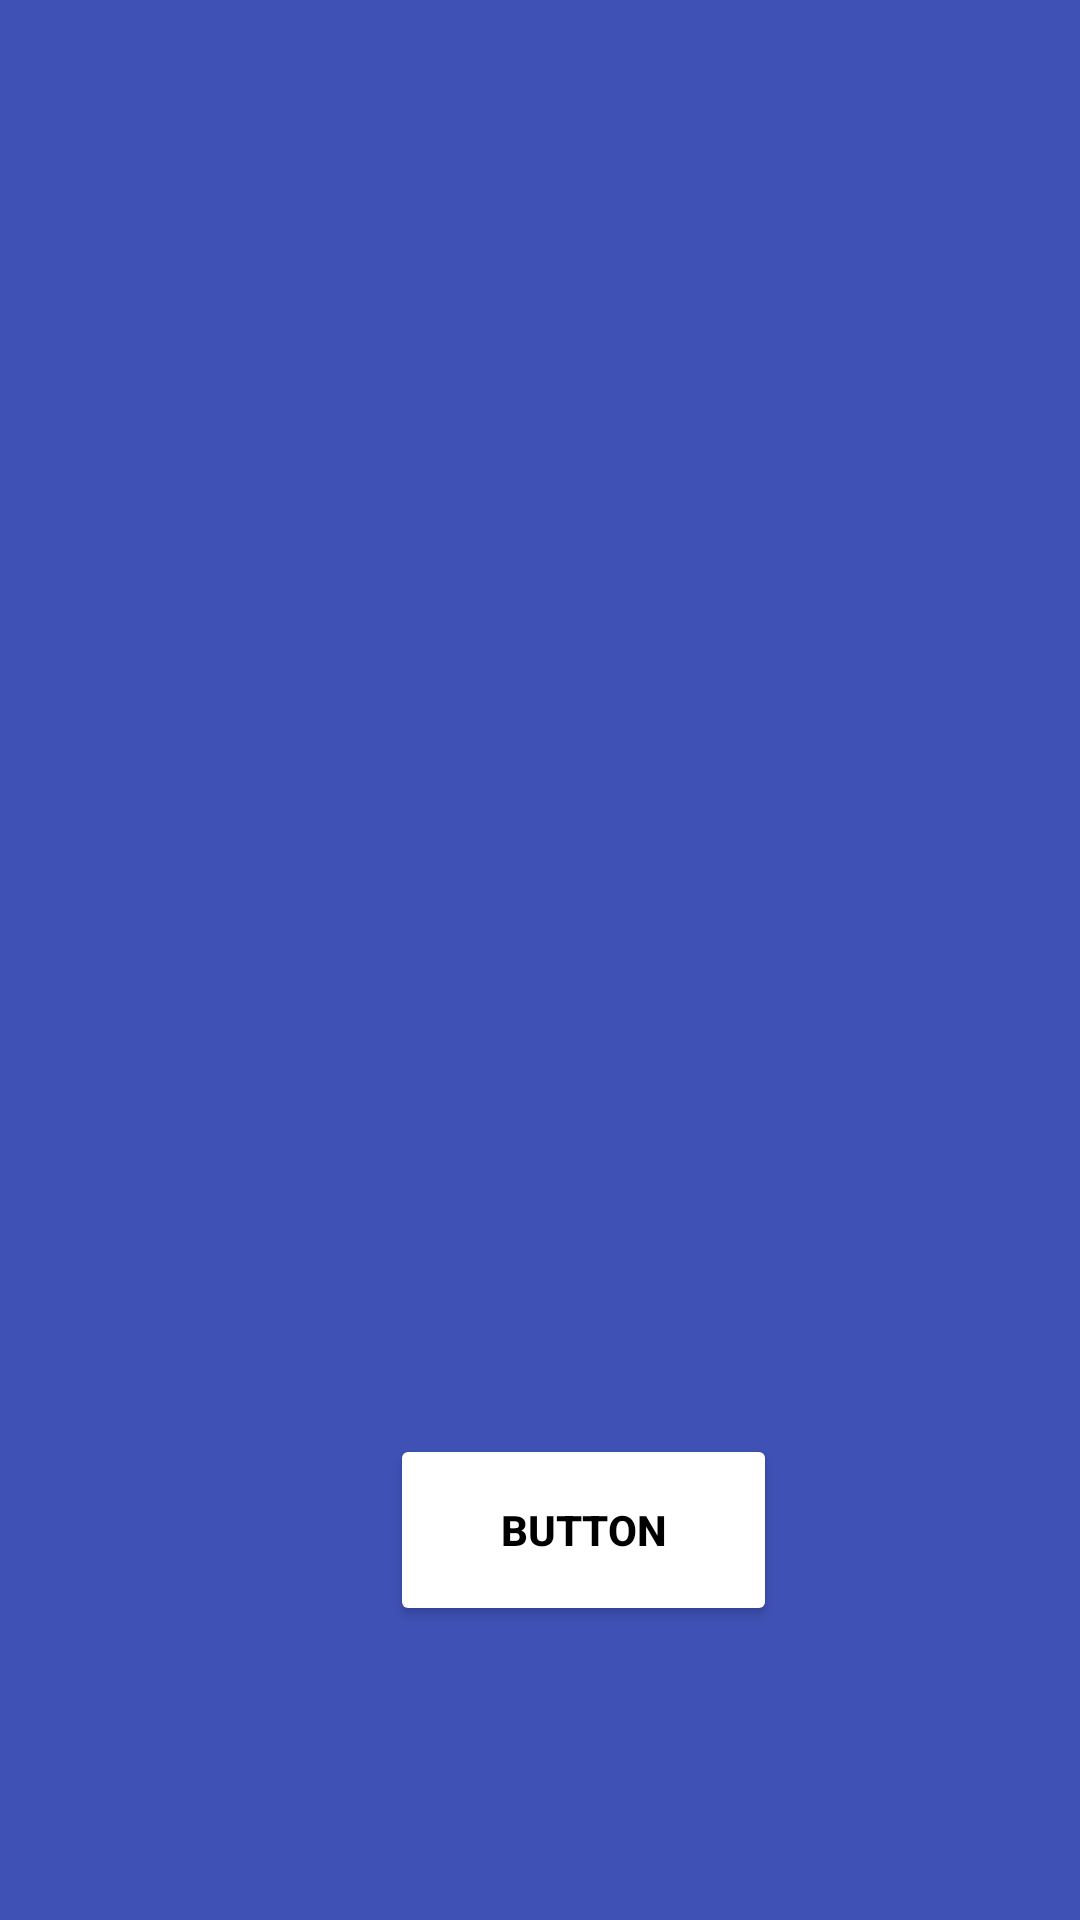

Here is an Android app screen rendered from its layout file. Give the layout XML and the strings, colors and styles it references.
<!-- AndroidManifest.xml: application theme Theme.BnhField -->
<!-- res/layout/activity_image_pick.xml -->
<?xml version="1.0" encoding="utf-8"?>
<LinearLayout xmlns:android="http://schemas.android.com/apk/res/android"
    xmlns:app="http://schemas.android.com/apk/res-auto"
    xmlns:tools="http://schemas.android.com/tools"
    android:layout_width="match_parent"
    android:layout_height="match_parent"
    android:background="#3F51B5"
    android:orientation="vertical"
    tools:context=".ImagePick">

    <ImageView
        android:id="@+id/imaviewID"
        android:layout_width="match_parent"
        android:layout_height="238dp"
        android:layout_margin="20sp"
        app:layout_constraintEnd_toEndOf="parent"
        app:layout_constraintStart_toStartOf="parent"
        tools:layout_editor_absoluteY="103dp"
        tools:srcCompat="@tools:sample/avatars" />

    <Button
        android:id="@+id/imagepickID"
        android:layout_width="129dp"
        android:layout_height="64dp"
        android:text="Button"
        android:textColor="@color/black"
        android:textStyle="bold"
        android:backgroundTint="@android:color/white"
        android:layout_marginTop="200dp"
        android:layout_marginLeft="130dp"
        />
</LinearLayout>
<!-- resources referenced by this layout -->
<resources>
  <style name="Theme.BnhField" parent="Base.Theme.BnhField" />
  <style name="Base.Theme.BnhField" parent="Theme.Material3.DayNight.NoActionBar">
          
          
      </style>
  <!-- not gathered from this repository: default colours our renderer supplied (Android Studio template values) -->
  <color name="black">#FF000000</color>
</resources>
